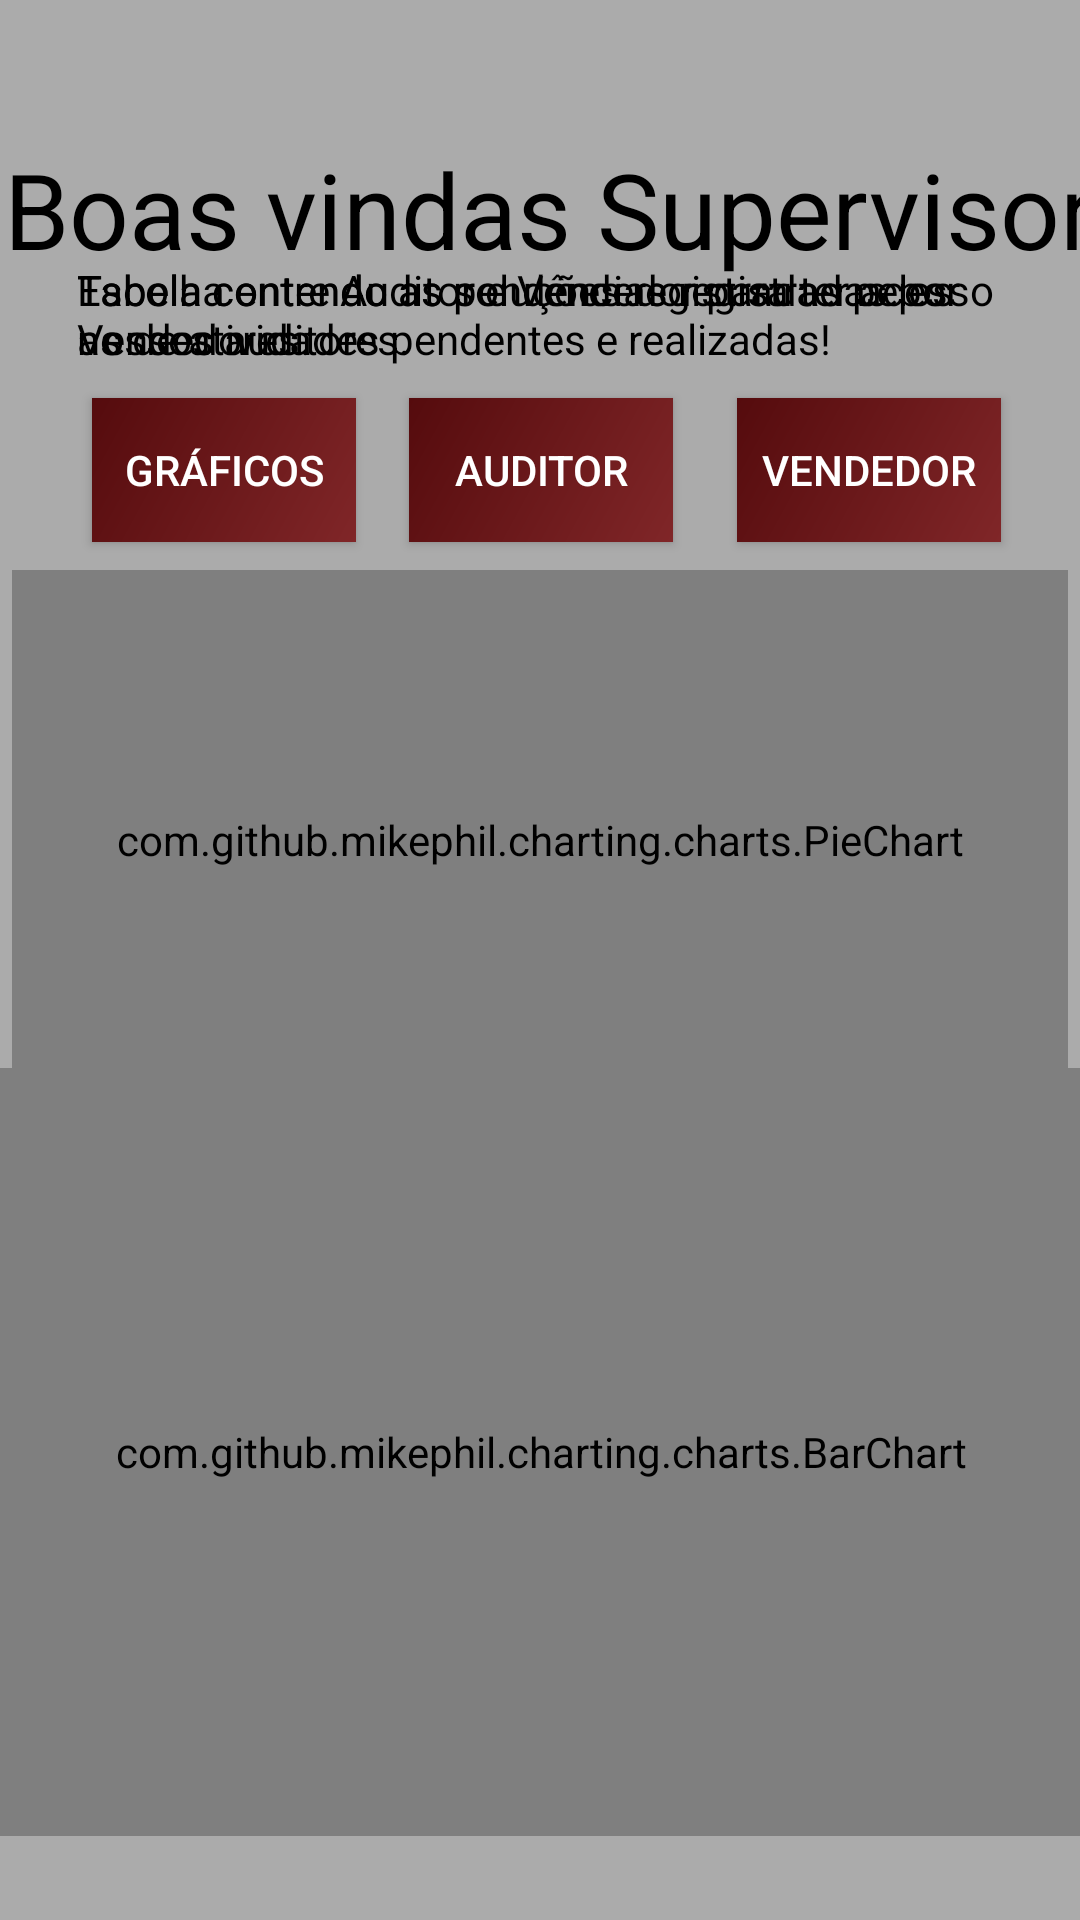

This screen was rendered from an Android layout file. Write that file and the resources it references.
<!-- AndroidManifest.xml: application theme Theme.AppJava -->
<!-- res/layout/fragment_home.xml -->
<androidx.constraintlayout.widget.ConstraintLayout xmlns:android="http://schemas.android.com/apk/res/android"
    xmlns:app="http://schemas.android.com/apk/res-auto"
    xmlns:tools="http://schemas.android.com/tools"
    android:layout_width="match_parent"
    android:layout_height="match_parent"
    android:background="#ABABAB"
    tools:context="Activity.ui.home.HomeFragment">

    <HorizontalScrollView
        android:id="@+id/horizontalScrollView"
        android:layout_width="385dp"
        android:layout_height="367dp"
        android:visibility="visible"
        app:layout_constraintBottom_toBottomOf="parent"
        app:layout_constraintEnd_toEndOf="parent"
        app:layout_constraintHorizontal_bias="0.615"
        app:layout_constraintStart_toStartOf="parent"
        app:layout_constraintTop_toTopOf="parent"
        app:layout_constraintVertical_bias="0.661"
        tools:visibility="gone">

        <androidx.recyclerview.widget.RecyclerView
            android:id="@+id/recyclerTabela"
            android:layout_width="match_parent"
            android:layout_height="wrap_content"
            android:nestedScrollingEnabled="false"
            android:visibility="gone"
            tools:listitem="@layout/lista_tabela"
            tools:visibility="visible">

        </androidx.recyclerview.widget.RecyclerView>


    </HorizontalScrollView>

    <TextView
        android:id="@+id/apresentacao"
        android:layout_width="402dp"
        android:layout_height="90dp"
        android:layout_marginTop="16dp"
        android:gravity="center"
        android:text="Boas vindas Supervisor"
        android:textColor="@color/black"
        android:textSize="35dp"
        app:layout_constraintBottom_toTopOf="@+id/horizontalScrollView"
        app:layout_constraintEnd_toEndOf="parent"
        app:layout_constraintHorizontal_bias="0.444"
        app:layout_constraintStart_toStartOf="parent"
        app:layout_constraintTop_toTopOf="parent"
        app:layout_constraintVertical_bias="0.115" />

    <TextView
        android:id="@+id/txtExplicacao"
        android:layout_width="309dp"
        android:layout_height="61dp"
        android:textColor="@color/black"
        android:text="Escolha entre Auditor e Vendedor para ter acesso as de atividades pendentes e realizadas!"
        app:layout_constraintBottom_toBottomOf="parent"
        app:layout_constraintEnd_toEndOf="parent"
        app:layout_constraintStart_toStartOf="parent"
        app:layout_constraintTop_toTopOf="parent"
        app:layout_constraintVertical_bias="0.15"
        tools:visibility="gone" />

    <TextView
        android:id="@+id/txtExplicacaoAuditor"
        android:layout_width="309dp"
        android:layout_height="61dp"
        android:textColor="@color/black"
        android:text="Tabela contendo as pendências registradas por nossos auditores."
        app:layout_constraintBottom_toBottomOf="parent"
        app:layout_constraintEnd_toEndOf="parent"
        app:layout_constraintStart_toStartOf="parent"
        app:layout_constraintTop_toTopOf="parent"
        app:layout_constraintVertical_bias="0.15" />
    <TextView
        android:id="@+id/txtExplicacaoVendedor"
        android:layout_width="309dp"
        android:layout_height="61dp"
        android:textColor="@color/black"
        android:text="Tabela contendo as soluções registradas pelos Vendedores."
        app:layout_constraintBottom_toBottomOf="parent"
        app:layout_constraintEnd_toEndOf="parent"
        app:layout_constraintStart_toStartOf="parent"
        app:layout_constraintTop_toTopOf="parent"
        app:layout_constraintVertical_bias="0.15" />

    <Button
        android:id="@+id/btnSelcVendedor"
        android:layout_width="wrap_content"
        android:layout_height="wrap_content"
        android:background="@drawable/btn_shape_supervisao"
        android:soundEffectsEnabled="true"
        android:text="Vendedor"
        android:textColor="@color/white"
        app:layout_constraintBottom_toBottomOf="parent"
        app:layout_constraintEnd_toEndOf="parent"
        app:layout_constraintHorizontal_bias="0.903"
        app:layout_constraintStart_toStartOf="parent"
        app:layout_constraintTop_toTopOf="parent"
        app:layout_constraintVertical_bias="0.224" />

    <Button
        android:id="@+id/btnSelcAuditor"
        android:layout_width="wrap_content"
        android:layout_height="wrap_content"
        android:background="@drawable/btn_shape_supervisao"
        android:soundEffectsEnabled="true"
        android:text="Auditor"
        android:textColor="@color/white"
        app:layout_constraintBottom_toBottomOf="parent"
        app:layout_constraintEnd_toEndOf="parent"
        app:layout_constraintHorizontal_bias="0.501"
        app:layout_constraintStart_toStartOf="parent"
        app:layout_constraintTop_toTopOf="parent"
        app:layout_constraintVertical_bias="0.224" />

    <Button
        android:id="@+id/btnSelcGrafico"
        android:layout_width="wrap_content"
        android:layout_height="wrap_content"
        android:background="@drawable/btn_shape_supervisao"
        android:soundEffectsEnabled="true"
        android:text="Gráficos"
        android:textColor="@color/white"
        app:layout_constraintBottom_toBottomOf="parent"
        app:layout_constraintEnd_toEndOf="parent"
        app:layout_constraintHorizontal_bias="0.113"
        app:layout_constraintStart_toStartOf="parent"
        app:layout_constraintTop_toTopOf="parent"
        app:layout_constraintVertical_bias="0.224" />


    <com.github.mikephil.charting.charts.PieChart
        android:id="@+id/graficoPizza"
        android:layout_width="352dp"
        android:layout_height="180dp"
        android:background="@drawable/bg_contatos"
        app:layout_constraintBottom_toBottomOf="parent"
        app:layout_constraintEnd_toEndOf="parent"
        app:layout_constraintHorizontal_bias="0.493"
        app:layout_constraintStart_toStartOf="parent"
        app:layout_constraintTop_toTopOf="parent"
        app:layout_constraintVertical_bias="0.413" />

    <com.github.mikephil.charting.charts.BarChart
        android:id="@+id/graficoBarra"
        android:layout_width="369dp"
        android:layout_height="256dp"
        android:background="@drawable/bg_contatos"
        app:layout_constraintBottom_toBottomOf="parent"
        app:layout_constraintEnd_toEndOf="parent"
        app:layout_constraintStart_toStartOf="parent"
        app:layout_constraintTop_toTopOf="parent"
        app:layout_constraintVertical_bias="0.927" />

</androidx.constraintlayout.widget.ConstraintLayout>
<!-- res/layout/lista_tabela.xml (included above) -->
<?xml version="1.0" encoding="utf-8"?>
<LinearLayout xmlns:android="http://schemas.android.com/apk/res/android"
    android:layout_width="wrap_content"
    android:layout_height="wrap_content"
    android:orientation="horizontal">

    <TextView
        android:id="@+id/txtFunc"
        android:layout_width="90dp"
        android:layout_height="match_parent"
        android:layout_gravity="top"
        android:background="@drawable/table_content_cell_bg"
        android:text="Auditor"
        android:textSize="16sp"
        android:textColor="#000000"
        />

    <TextView
        android:id="@+id/txtNome"
        android:layout_width="150dp"
        android:layout_height="match_parent"
        android:layout_gravity="top"
        android:background="@drawable/table_content_cell_bg"
        android:text="Nome do Auditor"
        android:textSize="18sp"
        android:textColor="#000000"
        />

    <TextView
        android:id="@+id/txtPDV"
        android:layout_width="0dp"
        android:width="200dp"
        android:maxWidth="200dp"
        android:maxLines="2"
        android:ellipsize="none"
        android:layout_weight="2"
        android:layout_height="wrap_content"
        android:layout_gravity="top"
        android:background="@drawable/table_content_cell_bg"
        android:text="Carrefour Mooca N1234 "
        android:textSize="18sp"
        android:textColor="#000000"
        />

    <TextView
        android:id="@+id/txtSolicitado"
        android:layout_width="128dp"
        android:layout_height="match_parent"
        android:layout_gravity="top"
        android:background="@drawable/table_content_cell_bg"
        android:text="Manutenção"
        android:textAlignment="center"
        android:textSize="18sp"
        android:textColor="#000000"
        />
    <TextView
        android:id="@+id/txtSituacao"
        android:layout_width="128dp"
        android:layout_height="match_parent"
        android:layout_gravity="top"
        android:background="@drawable/table_content_cell_bg"
        android:text="Pendente"
        android:textAlignment="center"
        android:textSize="18sp"
        android:textColor="#000000"
        />

</LinearLayout>
<!-- resources referenced by this layout -->
<resources>
  <color name="black">#FF000000</color>
  <color name="white">#FFFFFFFF</color>
  <!-- drawable bg_contatos (drawable) -->
  <?xml version="1.0" encoding="utf-8"?>
  <shape xmlns:android="http://schemas.android.com/apk/res/android"
      android:shape="rectangle">
      <solid android:color="#72FFFFFF" ></solid>
      <corners android:radius="10dp" />
  
  
  </shape>
  <!-- drawable btn_shape_supervisao (drawable) -->
  <?xml version="1.0" encoding="utf-8"?>
  <shape xmlns:android="http://schemas.android.com/apk/res/android"
      android:shape="rectangle">
  
      <gradient
          android:startColor="#802628"
          android:endColor="#550B0D"
          android:angle="135"
      />
  
  </shape>
  <style name="Theme.AppJava" parent="Base.Theme.AppJava" />
  <style name="Base.Theme.AppJava" parent="Theme.Material3.DayNight.NoActionBar">
          <item name="colorPrimary">@color/cor</item>
          <item name="android:textColor">@android:color/white</item>
          <item name="android:editTextColor">@android:color/white</item>
          <item name="windowActionBar">false</item>
          <item name="windowNoTitle">true</item>
          
          
      </style>
  <color name="cor">#5A0F0F</color>
</resources>
